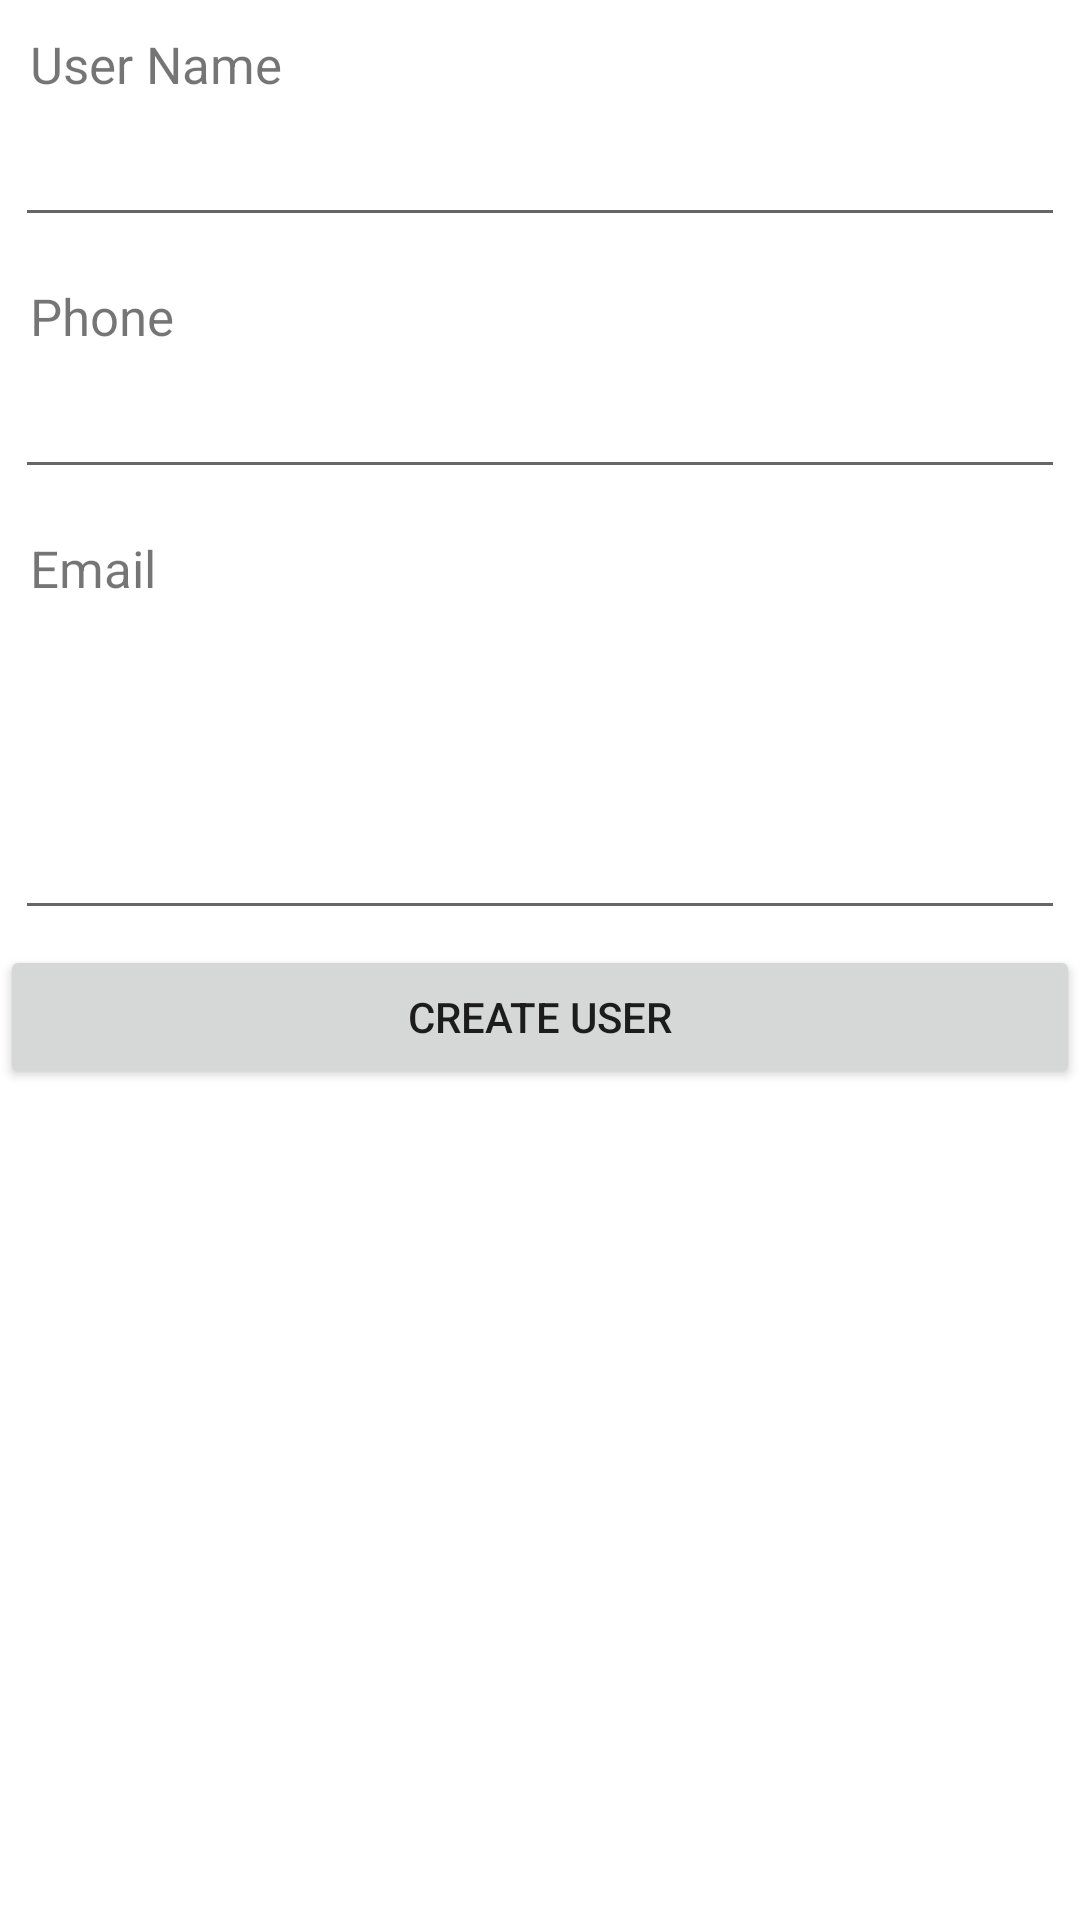

Android layout source for this screen:
<!-- AndroidManifest.xml: fallback theme Theme.MaterialComponents.DayNight.NoActionBar -->
<!-- res/layout/add_user.xml -->
<?xml version="1.0" encoding="utf-8"?>
<LinearLayout xmlns:android="http://schemas.android.com/apk/res/android"
    android:layout_width="match_parent"
    android:layout_height="match_parent"
    android:orientation="vertical" >
 
    
    <TextView android:layout_width="fill_parent"
        android:layout_height="wrap_content"
        android:text="User Name"
        android:paddingLeft="10dip"
        android:paddingRight="10dip"
        android:paddingTop="10dip"
        android:textSize="17dip"/>
 
    
    <EditText android:id="@+id/inputName"
        android:layout_width="fill_parent"
        android:layout_height="wrap_content"
        android:layout_margin="5dip"
        android:layout_marginBottom="15dip"
        android:singleLine="true"/>
 
    
    <TextView android:layout_width="fill_parent"
        android:layout_height="wrap_content"
        android:text="Phone"
        android:paddingLeft="10dip"
        android:paddingRight="10dip"
        android:paddingTop="10dip"
        android:textSize="17dip"/>
 
    
    <EditText android:id="@+id/inputPhone"
        android:layout_width="fill_parent"
        android:layout_height="wrap_content"
        android:layout_margin="5dip"
        android:layout_marginBottom="15dip"
        android:singleLine="true"
        android:inputType="numberDecimal"/>
 
    
    <TextView android:layout_width="fill_parent"
        android:layout_height="wrap_content"
        android:text="Email"
        android:paddingLeft="10dip"
        android:paddingRight="10dip"
        android:paddingTop="10dip"
        android:textSize="17dip"/>
 
    
    <EditText android:id="@+id/inputEmail"
        android:layout_width="fill_parent"
        android:layout_height="wrap_content"
        android:layout_margin="5dip"
        android:layout_marginBottom="15dip"
        android:lines="4"
        android:gravity="top"/>
 
    
    <Button android:id="@+id/btnCreateuser"
        android:layout_width="fill_parent"
        android:layout_height="wrap_content"
        android:text="Create user"/>
 
</LinearLayout>
<!-- resources referenced by this layout -->
<resources>

</resources>
